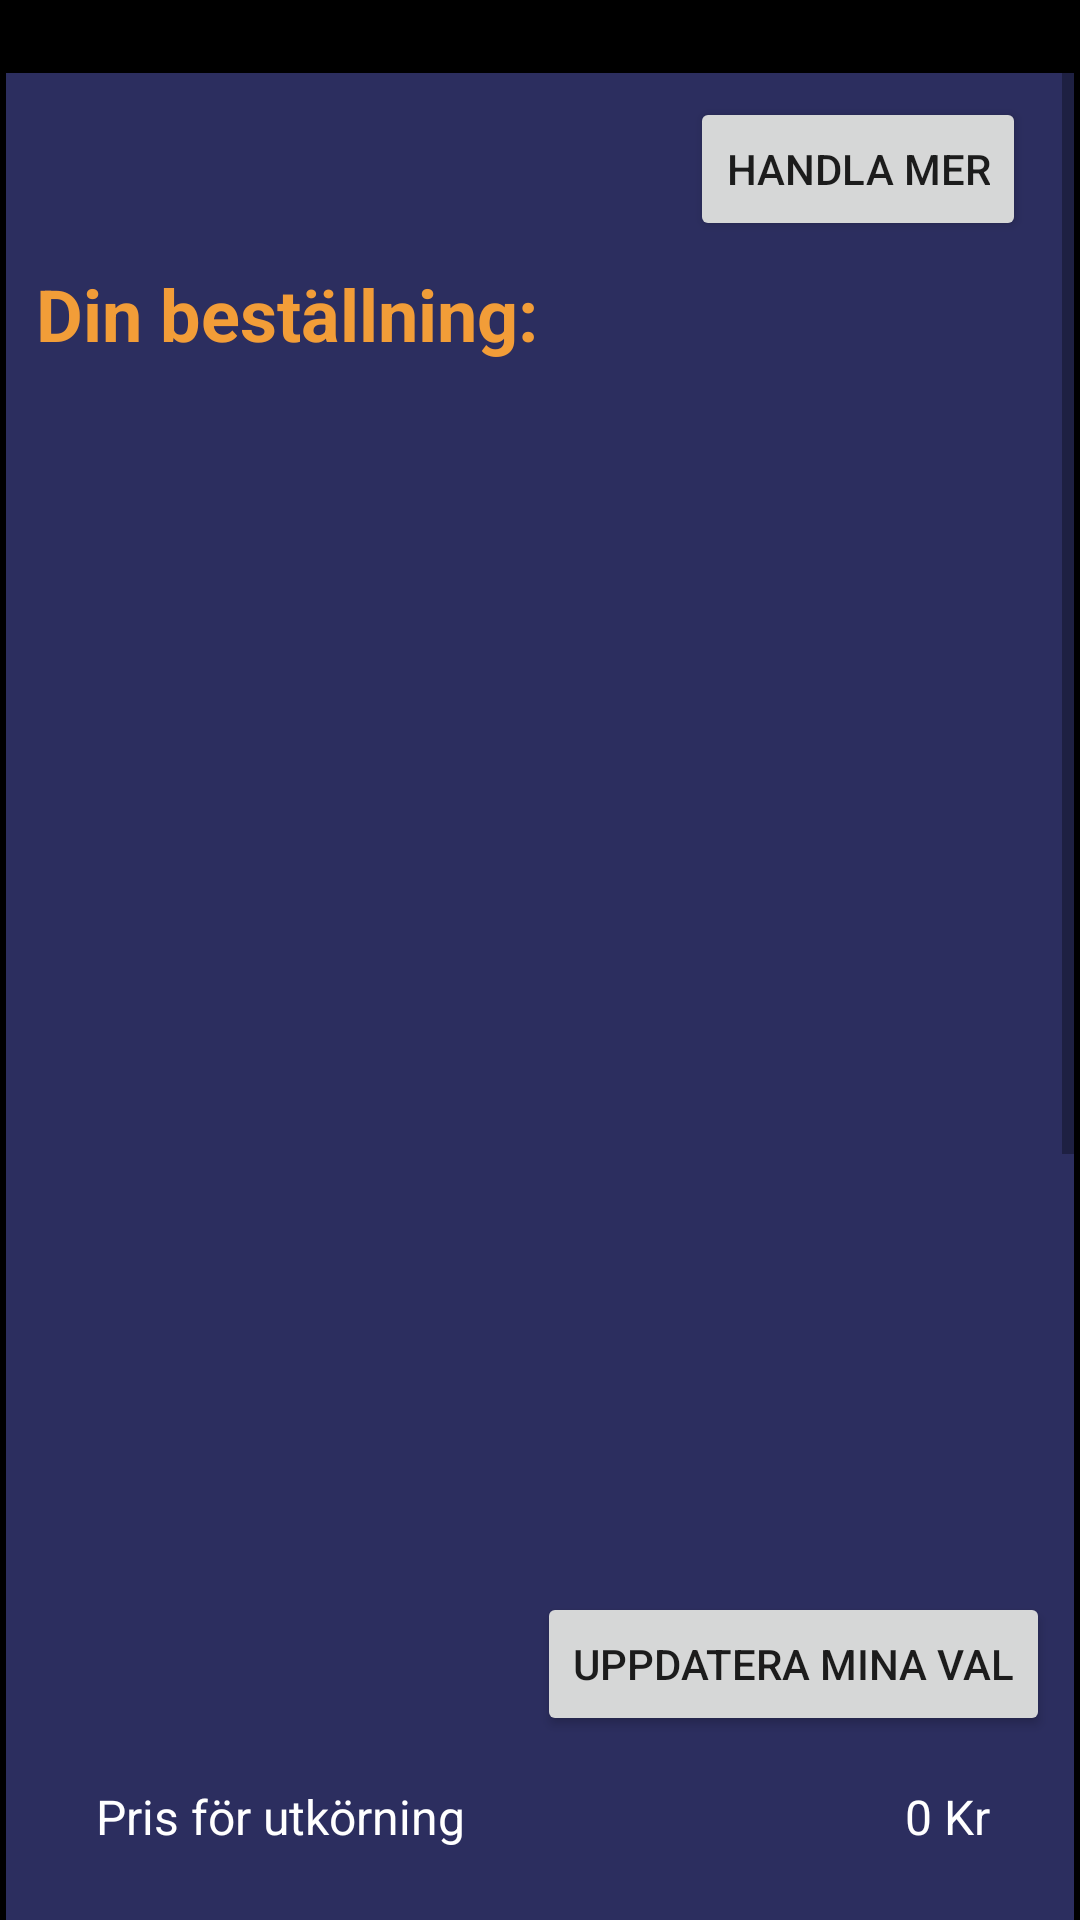

Produce the Android XML layout that renders to this screen, including the resource entries it uses.
<!-- AndroidManifest.xml: application theme Theme.FeedMe -->
<!-- res/layout/activity_shopping_cart.xml -->
<?xml version="1.0" encoding="utf-8"?>
<androidx.constraintlayout.widget.ConstraintLayout xmlns:android="http://schemas.android.com/apk/res/android"
    xmlns:app="http://schemas.android.com/apk/res-auto"
    xmlns:tools="http://schemas.android.com/tools"
    android:layout_width="match_parent"
    android:layout_height="match_parent"
    android:background="@color/black"
    tools:context=".ShoppingCart">

    <ScrollView
        android:layout_width="356dp"
        android:layout_height="wrap_content"
        android:layout_marginStart="30dp"
        android:layout_marginTop="30dp"
        android:layout_marginEnd="30dp"
        android:layout_marginBottom="30dp"
        android:background="#2C2E5F"
        app:layout_constraintBottom_toBottomOf="parent"
        app:layout_constraintEnd_toEndOf="parent"
        app:layout_constraintStart_toStartOf="parent"
        app:layout_constraintTop_toTopOf="parent"
        app:layout_constraintVertical_bias="0.095">

        <androidx.constraintlayout.widget.ConstraintLayout
            android:layout_width="match_parent"
            android:layout_height="wrap_content">

            <TextView
                android:id="@+id/textView15"
                android:layout_width="wrap_content"
                android:layout_height="wrap_content"
                android:layout_marginStart="30dp"
                android:layout_marginTop="31dp"
                android:text="@string/totalPrice"
                android:textColor="#FFFFFF"
                android:textSize="16sp"
                android:textStyle="bold"
                app:layout_constraintStart_toStartOf="parent"
                app:layout_constraintTop_toBottomOf="@+id/textView8" />

            <TextView
                android:id="@+id/textView5"
                android:layout_width="wrap_content"
                android:layout_height="wrap_content"
                android:layout_marginStart="30dp"
                android:layout_marginTop="15dp"
                android:text="@string/preliminaryWaitTime"
                android:textColor="#FFFFFF"
                android:textSize="16sp"
                android:textStyle="bold"
                app:layout_constraintStart_toStartOf="parent"
                app:layout_constraintTop_toBottomOf="@+id/textView15" />

            <TextView
                android:id="@+id/textView14"
                android:layout_width="wrap_content"
                android:layout_height="wrap_content"
                android:layout_marginStart="16dp"
                android:layout_marginTop="16dp"
                android:text="@string/waitingTime"
                android:textColor="#FFFFFF"
                app:layout_constraintStart_toEndOf="@+id/textView5"
                app:layout_constraintTop_toBottomOf="@+id/textView15" />

            <TextView
                android:id="@+id/textView6"
                android:layout_width="wrap_content"
                android:layout_height="wrap_content"
                android:layout_marginStart="30dp"
                android:layout_marginTop="15dp"
                android:text="@string/messageToRestaurant"
                android:textColor="#F29D38"
                android:textSize="16sp"
                android:textStyle="bold"
                app:layout_constraintStart_toStartOf="parent"
                app:layout_constraintTop_toBottomOf="@+id/textView5" />

            <TextView
                android:id="@+id/TVShoppingCartDeliveryFee"
                android:layout_width="wrap_content"
                android:layout_height="wrap_content"
                android:layout_marginTop="16dp"
                android:layout_marginEnd="28dp"
                android:text="@string/deliveryPriceAmount"
                android:textColor="#FFFFFF"
                android:textSize="16sp"
                app:layout_constraintEnd_toEndOf="parent"
                app:layout_constraintTop_toBottomOf="@+id/btnUpdateChanges" />

            <TextView
                android:id="@+id/textView8"
                android:layout_width="wrap_content"
                android:layout_height="wrap_content"
                android:layout_marginStart="30dp"
                android:layout_marginTop="16dp"
                android:text="@string/deliveryPrice"
                android:textColor="#FFFFFF"
                android:textSize="16sp"
                app:layout_constraintStart_toStartOf="parent"
                app:layout_constraintTop_toBottomOf="@+id/btnUpdateChanges" />

            <androidx.recyclerview.widget.RecyclerView
                android:id="@+id/rvShoppingCart"
                android:layout_width="356dp"
                android:layout_height="376dp"
                android:layout_marginTop="32dp"
                app:layout_constraintEnd_toEndOf="parent"
                app:layout_constraintHorizontal_bias="0.637"
                app:layout_constraintStart_toStartOf="parent"
                app:layout_constraintTop_toBottomOf="@+id/textView7"
                tools:listitem="@layout/list_item_shopping_cart" />

            <TextView
                android:id="@+id/textView7"
                android:layout_width="wrap_content"
                android:layout_height="wrap_content"
                android:layout_marginStart="10dp"
                android:layout_marginTop="8dp"
                android:text="@string/yourOrder"
                android:textColor="#F29D38"
                android:textSize="24sp"
                android:textStyle="bold"
                app:layout_constraintStart_toStartOf="parent"
                app:layout_constraintTop_toBottomOf="@+id/btn_backNShopMore" />

            <EditText
                android:id="@+id/editTextTextMultiLine"
                android:layout_width="303dp"
                android:layout_height="127dp"
                android:layout_marginStart="30dp"
                android:layout_marginTop="15dp"
                android:layout_marginEnd="30dp"
                android:background="#242424"
                android:ems="10"
                android:gravity="start|top"
                android:hint="@string/messageToRestaurant"
                android:textColorHint="@color/white"
                android:inputType="textMultiLine"
                android:textColor="#FFFFFF"
                app:layout_constraintEnd_toEndOf="parent"
                app:layout_constraintStart_toStartOf="parent"
                app:layout_constraintTop_toBottomOf="@+id/textView6" />

            <TextView
                android:id="@+id/textView12"
                android:layout_width="wrap_content"
                android:layout_height="wrap_content"
                android:layout_marginEnd="8dp"
                android:layout_marginBottom="12dp"
                android:text="@string/characters"
                android:textColor="#FFFFFF"
                app:layout_constraintBottom_toBottomOf="@+id/editTextTextMultiLine"
                app:layout_constraintEnd_toEndOf="@+id/editTextTextMultiLine" />

            <Button
                android:id="@+id/btnShoppingCartCheckout"
                android:layout_width="wrap_content"
                android:layout_height="wrap_content"
                android:layout_marginTop="5dp"
                android:layout_marginBottom="32dp"
                android:text="@string/checkout"
                android:textStyle="bold"
                app:layout_constraintBottom_toBottomOf="parent"
                app:layout_constraintEnd_toEndOf="parent"
                app:layout_constraintStart_toStartOf="parent"
                app:layout_constraintTop_toBottomOf="@+id/chbDeliveryEatAtRestaurant" />

            <TextView
                android:id="@+id/TVShoppingCartTotal"
                android:layout_width="wrap_content"
                android:layout_height="wrap_content"
                android:layout_marginStart="205dp"
                android:layout_marginTop="38dp"
                android:text="TextView"
                android:textColor="#FFFFFF"
                app:layout_constraintStart_toEndOf="@+id/textView15"
                app:layout_constraintTop_toBottomOf="@+id/TVShoppingCartDeliveryFee" />

            <Button
                android:id="@+id/btnUpdateChanges"
                android:layout_width="wrap_content"
                android:layout_height="wrap_content"
                android:layout_marginTop="2dp"
                android:layout_marginEnd="8dp"
                android:text="@string/updateChanges"
                app:layout_constraintEnd_toEndOf="parent"
                app:layout_constraintTop_toBottomOf="@+id/rvShoppingCart" />

            <TextView
                android:id="@+id/textView13"
                android:layout_width="wrap_content"
                android:layout_height="wrap_content"
                android:layout_marginStart="28dp"
                android:layout_marginTop="10dp"
                android:text="@string/selectDelivery"
                android:textColor="#F29D38"
                android:textSize="16sp"
                android:textStyle="bold"
                app:layout_constraintStart_toStartOf="parent"
                app:layout_constraintTop_toBottomOf="@+id/editTextTextMultiLine" />

            <CheckBox
                android:id="@+id/chbDeliveryPickup"
                android:layout_width="wrap_content"
                android:layout_height="wrap_content"
                android:layout_marginStart="28dp"
                android:layout_marginTop="4dp"
                android:text="@string/deliveryPickup"
                android:textColor="#FFFFFF"
                app:layout_constraintStart_toStartOf="parent"
                app:layout_constraintTop_toBottomOf="@+id/chbHomeDelivery" />

            <CheckBox
                android:id="@+id/chbDeliveryEatAtRestaurant"
                android:layout_width="wrap_content"
                android:layout_height="wrap_content"
                android:layout_marginStart="28dp"
                android:layout_marginTop="4dp"
                android:text="@string/deliveryEatAtRest"
                android:textColor="#FFFFFF"
                app:layout_constraintStart_toStartOf="parent"
                app:layout_constraintTop_toBottomOf="@+id/chbDeliveryPickup" />

            <CheckBox
                android:id="@+id/chbHomeDelivery"
                android:layout_width="wrap_content"
                android:layout_height="wrap_content"
                android:layout_marginStart="28dp"
                android:layout_marginTop="8dp"
                android:text="@string/homeDelivery"
                android:textColor="#FFFFFF"
                app:layout_constraintStart_toStartOf="parent"
                app:layout_constraintTop_toBottomOf="@+id/textView13" />

            <Button
                android:id="@+id/btn_backNShopMore"
                android:layout_width="wrap_content"
                android:layout_height="wrap_content"
                android:layout_marginTop="8dp"
                android:layout_marginEnd="16dp"
                android:drawableLeft="@drawable/ic_baseline_local_grocery_store_24"
                android:text="handla mer"
                app:layout_constraintEnd_toEndOf="parent"
                app:layout_constraintTop_toTopOf="parent" />

        </androidx.constraintlayout.widget.ConstraintLayout>
    </ScrollView>

</androidx.constraintlayout.widget.ConstraintLayout>
<!-- res/layout/list_item_shopping_cart.xml (included above) -->
<?xml version="1.0" encoding="utf-8"?>
<androidx.constraintlayout.widget.ConstraintLayout xmlns:android="http://schemas.android.com/apk/res/android"
    xmlns:app="http://schemas.android.com/apk/res-auto"
    xmlns:tools="http://schemas.android.com/tools"
    android:layout_width="match_parent"
    android:layout_height="wrap_content"
    android:background="#1A1B42">

    <HorizontalScrollView
        android:id="@+id/horizontalScrollView"
        android:layout_width="99dp"
        android:layout_height="52dp"
        android:layout_marginStart="40dp"
        android:layout_marginTop="10dp"
        app:layout_constraintStart_toStartOf="parent"
        app:layout_constraintTop_toBottomOf="@+id/imgShoppingCart">

        <com.google.android.material.chip.ChipGroup
            android:id="@+id/chipCartRowAllergenGroup"
            android:layout_width="wrap_content"
            android:layout_height="wrap_content"
            app:singleLine="true">

            <com.google.android.material.chip.Chip
                android:id="@+id/chipCartRowItemAlergen"
                android:layout_width="wrap_content"
                android:layout_height="wrap_content"
                android:layout_marginTop="5dp"
                android:layout_marginEnd="5dp"
                android:backgroundTint="#F29D38"
                android:text="@string/vegetarian"></com.google.android.material.chip.Chip>

            <com.google.android.material.chip.Chip
                android:id="@+id/chipCartRowItemAlerge"
                android:layout_width="wrap_content"
                android:layout_height="wrap_content"
                android:layout_marginTop="5dp"
                android:layout_marginEnd="5dp"
                android:backgroundTint="#F29D38"
                android:text="@string/vegetarian"></com.google.android.material.chip.Chip>

        </com.google.android.material.chip.ChipGroup>


    </HorizontalScrollView>

    <TextView
        android:id="@+id/TVShoppingCartItemCount"
        android:layout_width="40dp"
        android:layout_height="40dp"
        android:layout_marginStart="12dp"
        android:layout_marginTop="27dp"
        android:background="@drawable/border"
        android:paddingVertical="5dp"
        android:text="2"
        android:textAlignment="center"
        android:textSize="20sp"
        app:layout_constraintStart_toEndOf="@+id/btnShoppingCartIncrease"
        app:layout_constraintTop_toBottomOf="@+id/textViewCartRowItemTitle" />

    <Button
        android:id="@+id/btnShoppingCartDecrease"
        android:layout_width="40dp"
        android:layout_height="40dp"
        android:layout_marginStart="8dp"
        android:layout_marginTop="25dp"
        android:text="-"
        android:textStyle="bold"
        app:layout_constraintStart_toEndOf="@+id/TVShoppingCartItemCount"
        app:layout_constraintTop_toBottomOf="@+id/textViewCartItemRowPrice" />

    <Button
        android:id="@+id/btnShoppingCartIncrease"
        android:layout_width="40dp"
        android:layout_height="40dp"
        android:layout_marginStart="40dp"
        android:layout_marginTop="25dp"
        android:text="+"
        app:layout_constraintStart_toEndOf="@+id/imgShoppingCart"
        app:layout_constraintTop_toBottomOf="@+id/textViewCartRowItemTitle" />

    <TextView
        android:id="@+id/textViewCartItemRowPrice"
        android:layout_width="wrap_content"
        android:layout_height="wrap_content"
        android:layout_marginStart="10dp"
        android:layout_marginTop="36dp"
        android:text="190 kr"
        android:textColor="#FFFFFF"
        android:textSize="18sp"
        app:layout_constraintStart_toEndOf="@+id/textViewCartRowItemTitle"
        app:layout_constraintTop_toTopOf="parent"></TextView>

    <TextView
        android:id="@+id/textViewCartRowItemTitle"
        android:layout_width="121dp"
        android:layout_height="25dp"
        android:layout_marginStart="10dp"
        android:layout_marginTop="36dp"
        android:text="Pizza Hawaii"
        android:textColor="#FFFFFF"
        android:textSize="18sp"
        app:layout_constraintStart_toEndOf="@+id/imgShoppingCart"
        app:layout_constraintTop_toTopOf="parent" />

    <ImageView
        android:id="@+id/imgShoppingCart"
        android:layout_width="127dp"
        android:layout_height="123dp"
        android:layout_marginStart="16dp"
        android:layout_marginTop="16dp"
        app:layout_constraintStart_toStartOf="parent"
        app:layout_constraintTop_toTopOf="parent"
        app:srcCompat="@drawable/ic_outline_food_bank_24" />

    <TextView
        android:id="@+id/textView10"
        android:layout_width="wrap_content"
        android:layout_height="wrap_content"
        android:layout_marginStart="10dp"
        android:layout_marginTop="2dp"
        android:text="@string/specials"
        android:textColor="#FFFFFF"
        app:layout_constraintStart_toEndOf="@+id/imgShoppingCart"
        app:layout_constraintTop_toBottomOf="@+id/textViewCartRowItemTitle" />

    <TextView
        android:id="@+id/TVShoppingCartRowItemSpeecialsAmount"
        android:layout_width="wrap_content"
        android:layout_height="wrap_content"
        android:layout_marginStart="84dp"
        android:layout_marginTop="2dp"
        android:text="TextView"
        android:textColor="#FFFFFF"
        app:layout_constraintStart_toEndOf="@+id/textView10"
        app:layout_constraintTop_toBottomOf="@+id/textViewCartItemRowPrice" />


</androidx.constraintlayout.widget.ConstraintLayout>
<!-- resources referenced by this layout -->
<resources>
  <color name="black">#FF000000</color>
  <color name="white">#FFFFFFFF</color>
  <!-- drawable border (drawable) -->
  <?xml version="1.0" encoding="utf-8"?>
  <shape xmlns:android="http://schemas.android.com/apk/res/android"
      android:shape="rectangle" >
  
      
      <solid
          android:color="@color/white" >
      </solid>
  
      
      <stroke
          android:width="3dp"
          android:color="@color/Orange" >
      </stroke>
  
      
      <corners
          android:radius="10dp"   >
      </corners>
  
  </shape>
  <string name="characters">33/350 tecken</string>
  <string name="checkout">Slutför</string>
  <string name="deliveryEatAtRest">Ät på restaurangen</string>
  <string name="deliveryPickup">Hämta själv</string>
  <string name="deliveryPrice">Pris för utkörning</string>
  <string name="deliveryPriceAmount">0 Kr</string>
  <string name="homeDelivery">Hemleverans</string>
  <string name="messageToRestaurant">Meddelande till restaurangen</string>
  <string name="preliminaryWaitTime">Preliminär väntetid</string>
  <string name="selectDelivery">Välj leveranssätt</string>
  <string name="specials">Special</string>
  <string name="totalPrice">Total :</string>
  <string name="updateChanges">Uppdatera mina val</string>
  <string name="vegetarian">Vegetarisk</string>
  <string name="waitingTime">45 min</string>
  <string name="yourOrder">Din beställning:</string>
  <style name="Theme.FeedMe" parent="Theme.MaterialComponents.DayNight.DarkActionBar">
          
          <item name="colorPrimary">@color/Orange</item>
          <item name="colorPrimaryVariant">@color/Orange</item>
          <item name="colorOnPrimary">@color/black</item>
          
          <item name="colorSecondary">@color/teal_200</item>
          <item name="colorSecondaryVariant">@color/teal_700</item>
          <item name="colorOnSecondary">@color/white</item>
          
          <item name="android:statusBarColor">?attr/colorPrimaryVariant</item>
          
      </style>
  <color name="Orange">#F29D38</color>
  <color name="teal_200">#FF03DAC5</color>
  <color name="teal_700">#FF018786</color>
</resources>
